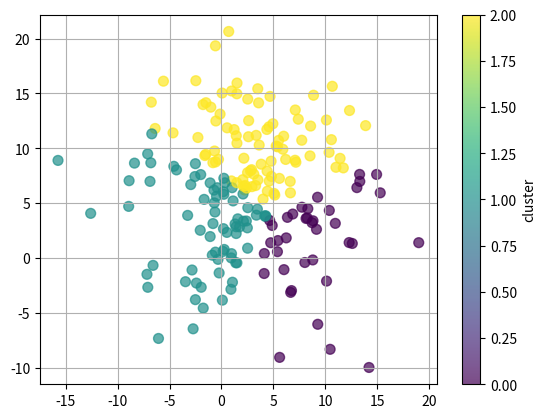

Recreate this plot in Python.
#!/usr/bin/env python3

import pandas as pd
import numpy as np
import matplotlib.pyplot as plt

# [redacted]

df = pd.DataFrame()

s1_1 = np.random.normal(size = 200, loc = 0, scale = 3)
s1_2 = np.random.normal(size = 200, loc = 1, scale = 3)
s1_3 = np.random.normal(size = 200, loc = 2, scale = 3)

s2_1 = np.random.normal(size = 200, loc = 1, scale = 3)
s2_2 = np.random.normal(size = 200, loc = 2, scale = 3)
s2_3 = np.random.normal(size = 200, loc = 3, scale = 3)

df = pd.DataFrame({'s1' : s1_1 + s1_2 + s1_3, 's2' : s2_1 + s2_2 + s2_3})

def k_means(df,K,forgy = False):
	
	""" Performs K means on a dataset

		Args: 
			
			df::[[Pandas Dataframe]]
				Contains dataset with which to cluster

			K::[[Integer]]
				Number of clusters

			forgy::[[Boolean]]
				Perform forgy initialization if true
	"""

	centroids = []

	if(forgy):
		centroids = df.sample(n=K).values.tolist()
	
	n = 100
	for i in range(1,n):

		clusters = [[] for _ in range(K)]
		
		final_assignment = []
		for idx, row in df.iterrows():
			
			s_i = row.values.tolist() 
			
			dists = []

			for centroid in centroids:	
				dists.append(np.linalg.norm(np.array(s_i) - np.array(centroid)))

			assignment = np.argmin(dists)
			clusters[assignment].append(s_i)	
			if(i == n - 1):
				final_assignment.append(assignment)
		
		if(i == n - 1):
			df['assignment'] = final_assignment
			return df

		for j in range(1,K):
			cluster = clusters[j]
			mu_j = np.mean(cluster, axis = 0).tolist()
			centroids[j] = mu_j

df = k_means(df, K = 3, forgy = True)

plt.scatter(df['s1'], df['s2'], c = df['assignment'], cmap='viridis', s = 50, alpha = 0.7)
plt.colorbar(label = 'cluster')
plt.grid(True)
plt.show()
